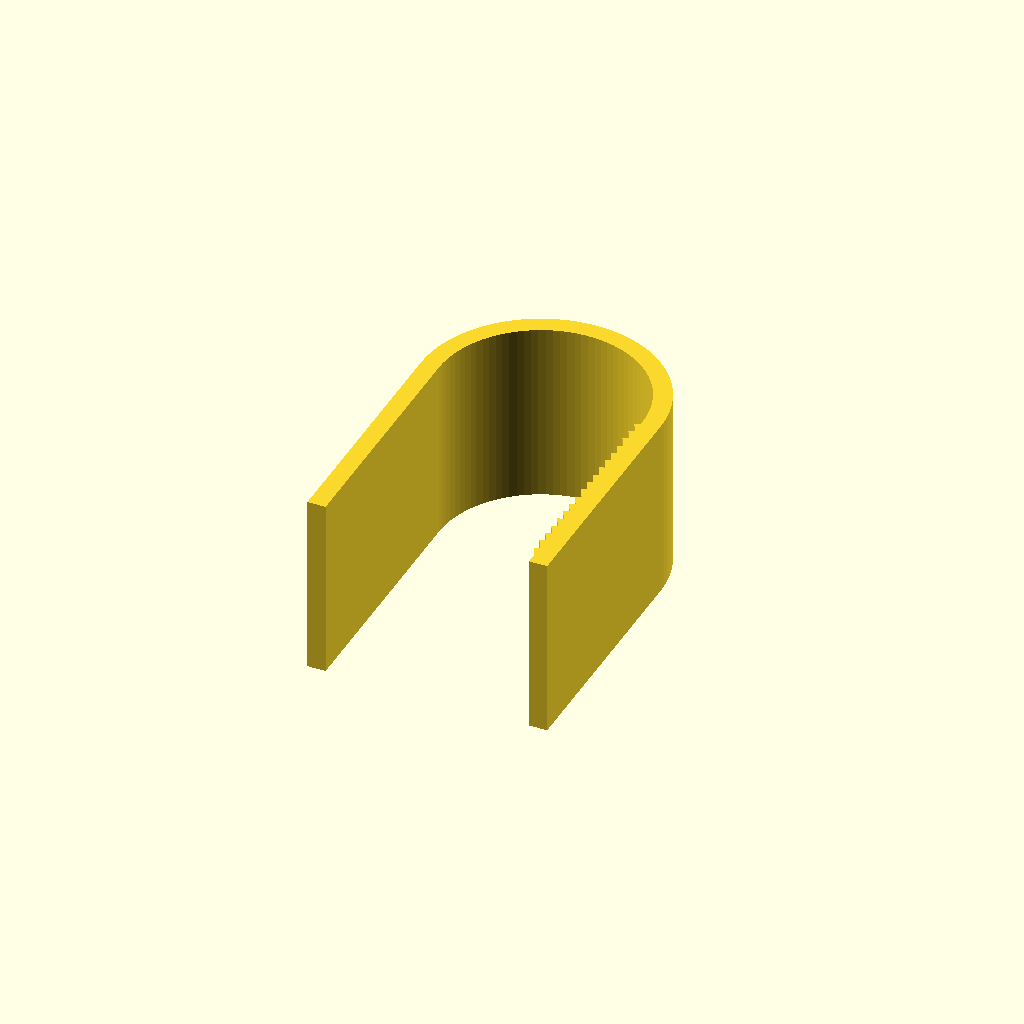
Cell 1 — every parameter at its default value.
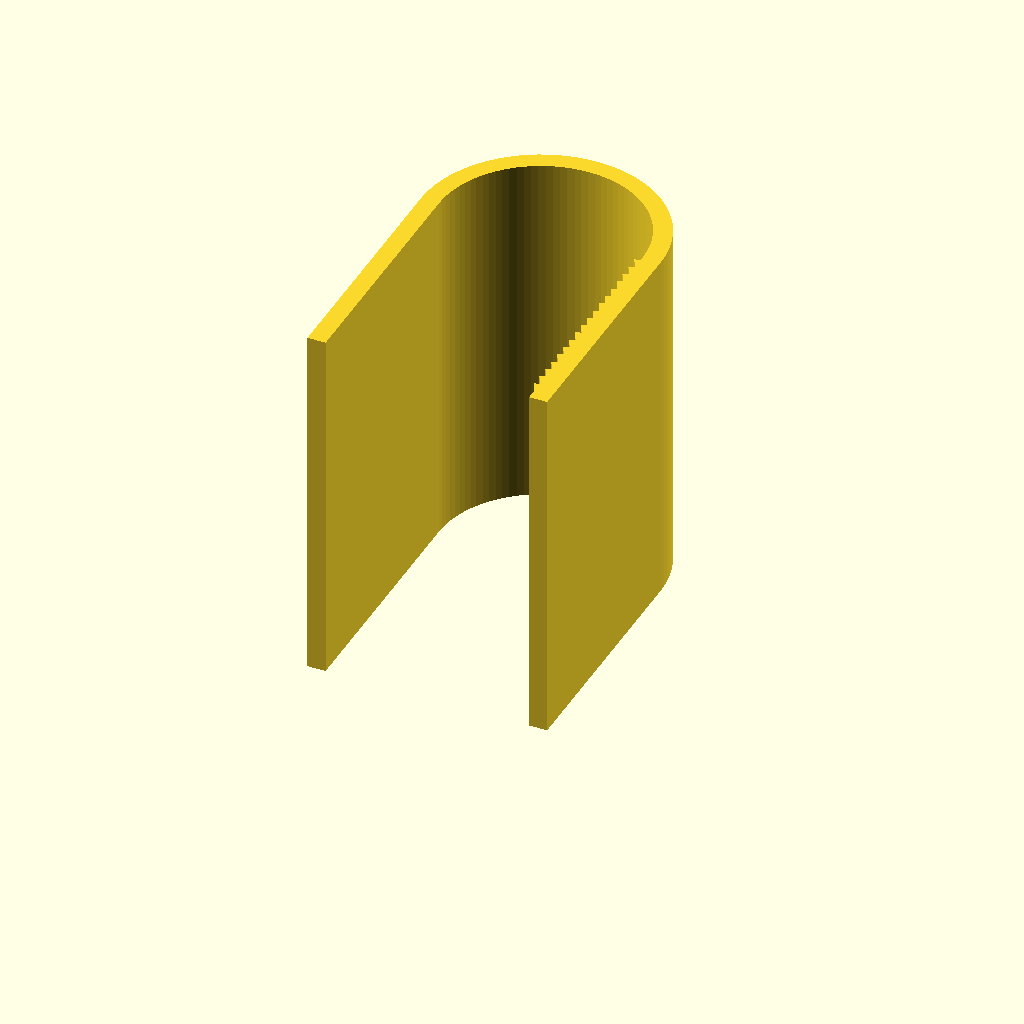
Cell 2 — width set to 40, the other parameters unchanged.
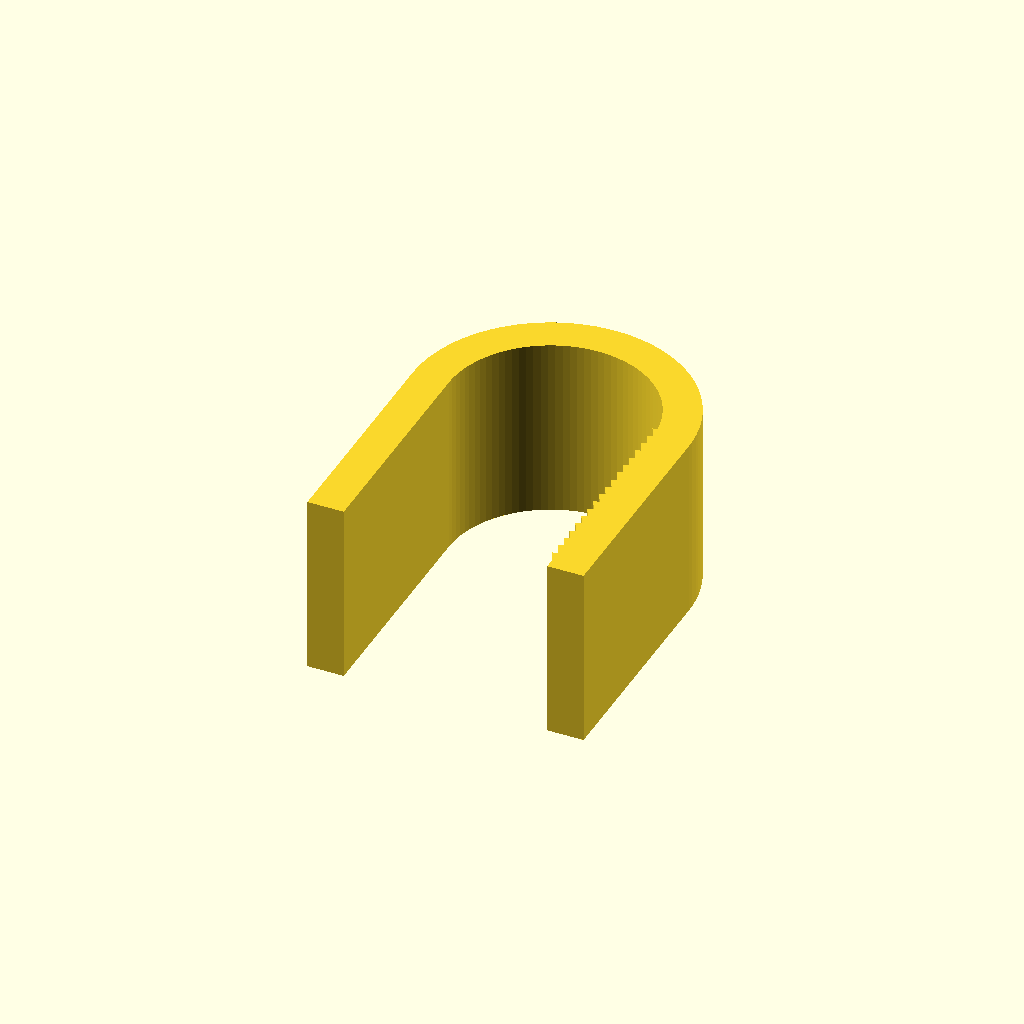
Cell 3 — wall set to 4, the other parameters unchanged.
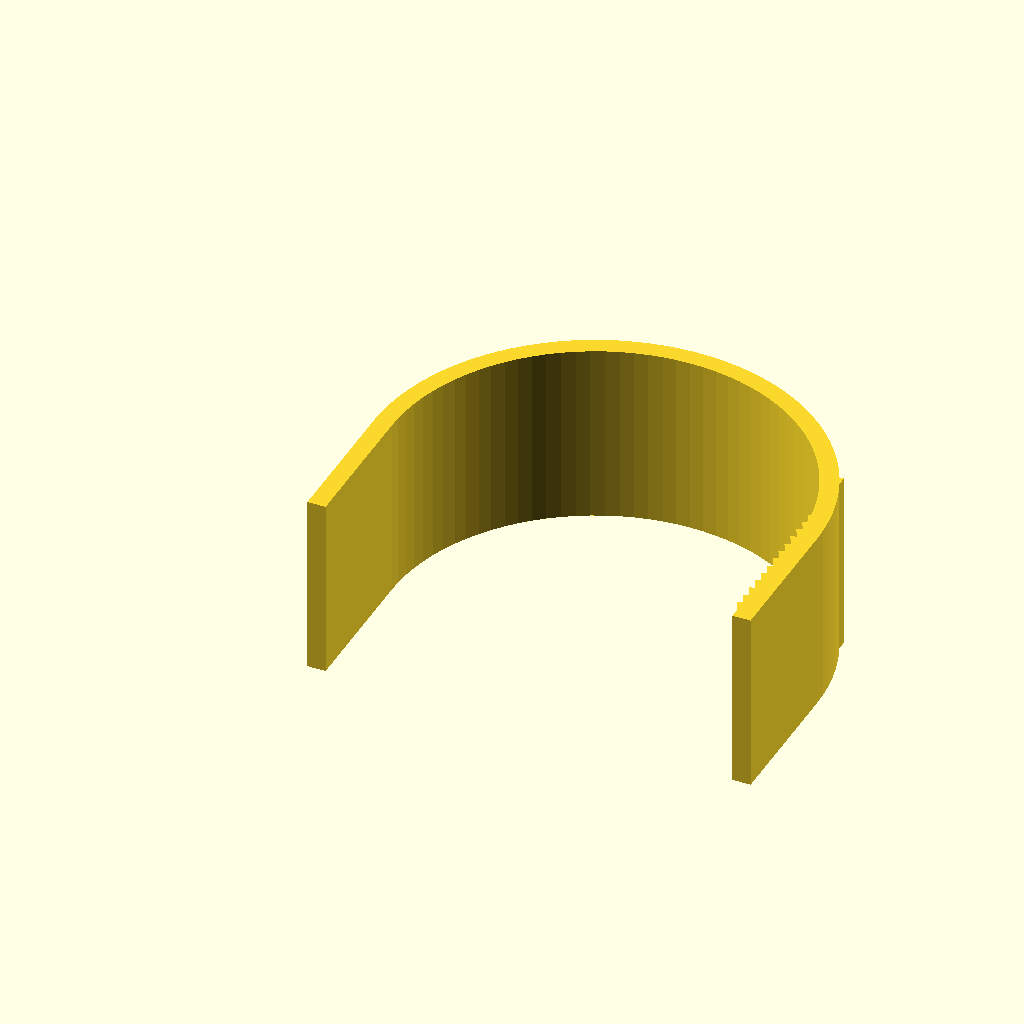
Cell 4 — clear_depth set to 44.8, the other parameters unchanged.
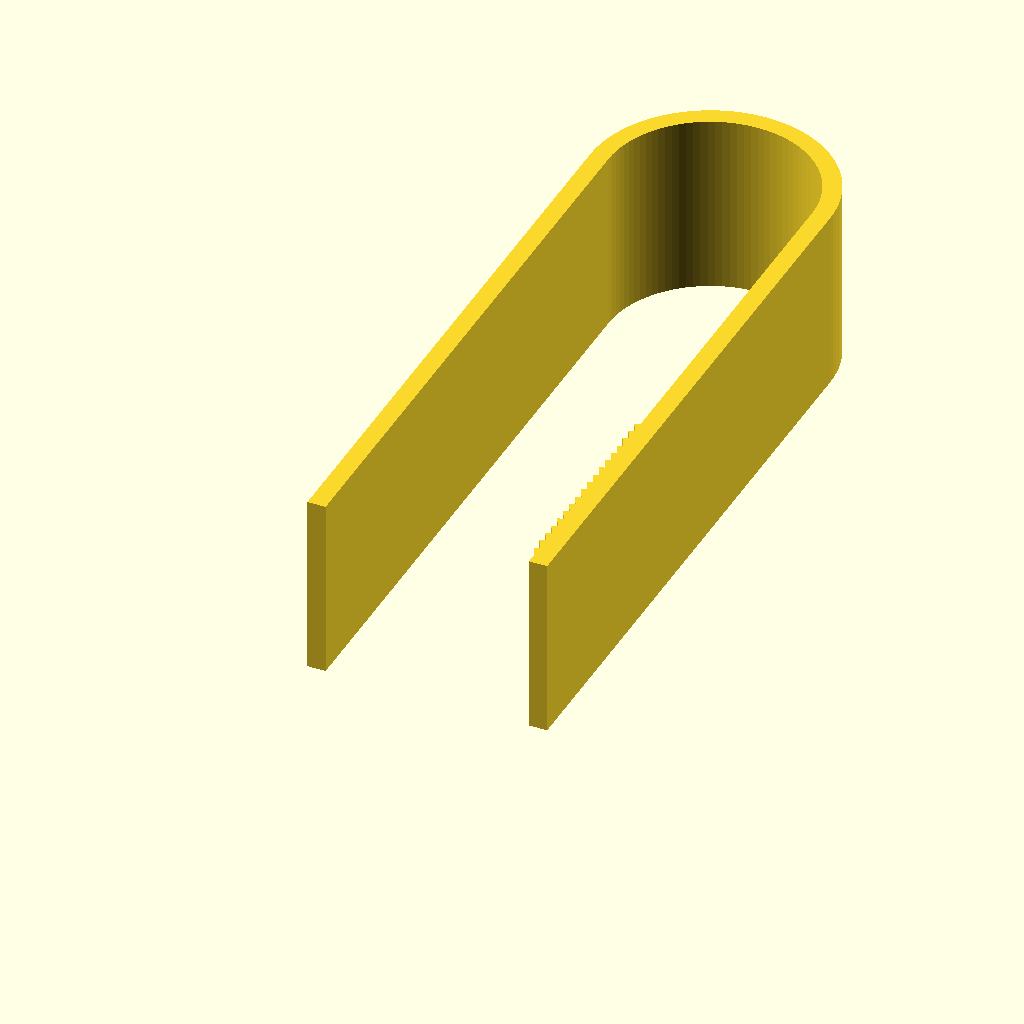
Cell 5: overall_height = 80 (everything else at default).
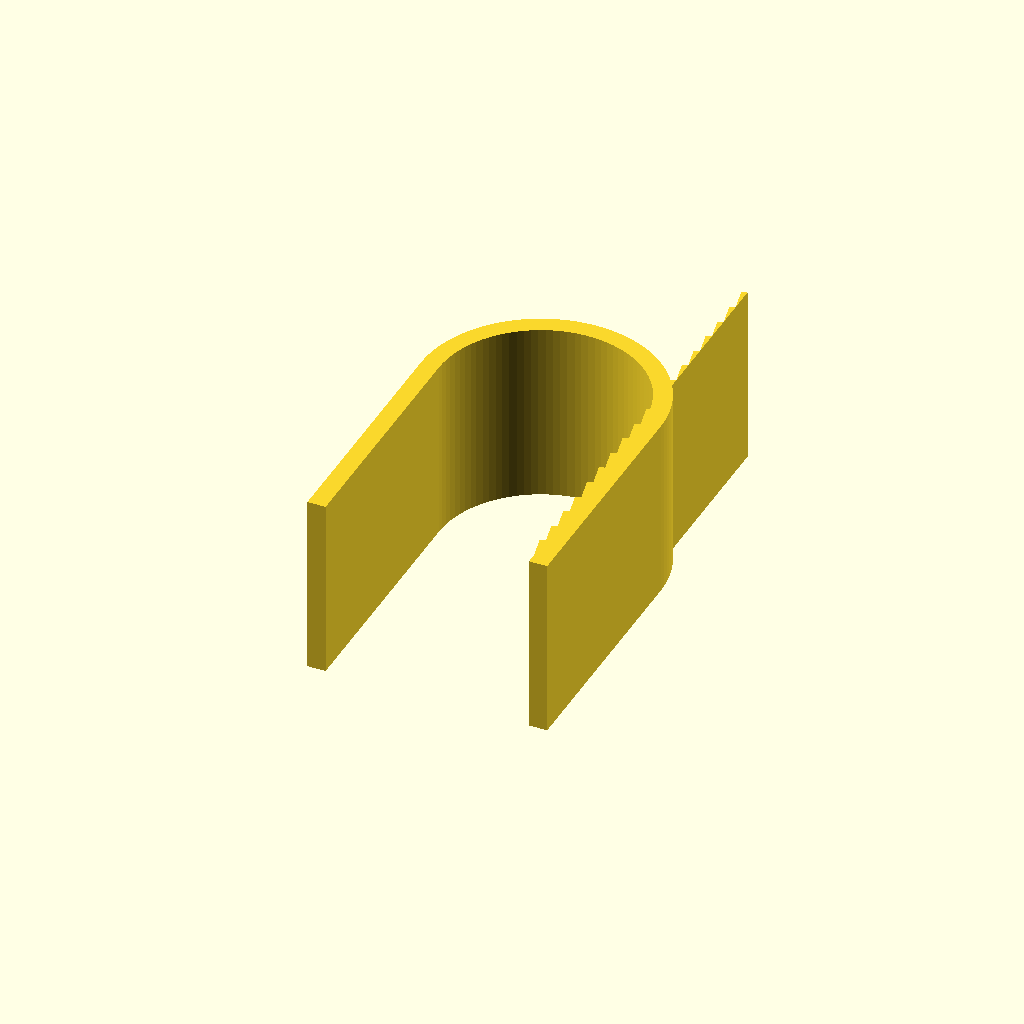
Cell 6 — tooth_pitch set to 2.8, the other parameters unchanged.
All cells are drawn from one camera (rotation 55°, 0°, 25°, orthographic, colour scheme Cornfield), so only the parameter changes between them.
The OpenSCAD source (outputs/petg-bettklammer-r01/petg-bettklammer-r01.scad):
// PETG-Bettklammer R01 - parametrischer CAD-Stand, Einheiten mm
$fn = 96;
width = 20.0;
wall = 2.0;
clear_depth = 22.4; // 20.0 Profil + 2.0 Filz + 0.4 technisches Montagespiel
overall_height = 40.0;
outer_depth = clear_depth + 2*wall;
outer_radius = outer_depth/2;
inner_radius = outer_radius-wall;
bend_center_z = overall_height-outer_radius;
tooth_pitch = 1.4;
tooth_engagement = 0.6;
tooth_count = 18;
tooth_start_z = 1.2;

module cross_section() {
  difference() {
    union() {
      square([outer_depth, bend_center_z]);
      translate([outer_depth/2, bend_center_z]) circle(r=outer_radius);
    }
    union() {
      translate([wall, 0]) square([clear_depth, bend_center_z+0.01]);
      translate([outer_depth/2, bend_center_z]) circle(r=inner_radius);
      translate([-outer_depth, -outer_radius]) square([3*outer_depth, outer_radius]);
    }
  }
  // Flache Rampe in Aufschieberichtung; kurze Flanke greift gegen Abziehen.
  for (i=[0:tooth_count-1]) {
    z0 = tooth_start_z + i*tooth_pitch;
    polygon([[wall+clear_depth,z0],
             [wall+clear_depth-tooth_engagement,z0+tooth_pitch-0.25],
             [wall+clear_depth,z0+tooth_pitch]]);
  }
}

linear_extrude(height=width, convexity=10) cross_section();
Customizer parameters (derived from the source; name, type, default, range or options):
width: number, default 20
wall: number, default 2
clear_depth: number, default 22.4
overall_height: number, default 40
tooth_pitch: number, default 1.4
tooth_engagement: number, default 0.6
tooth_count: number, default 18
tooth_start_z: number, default 1.2
